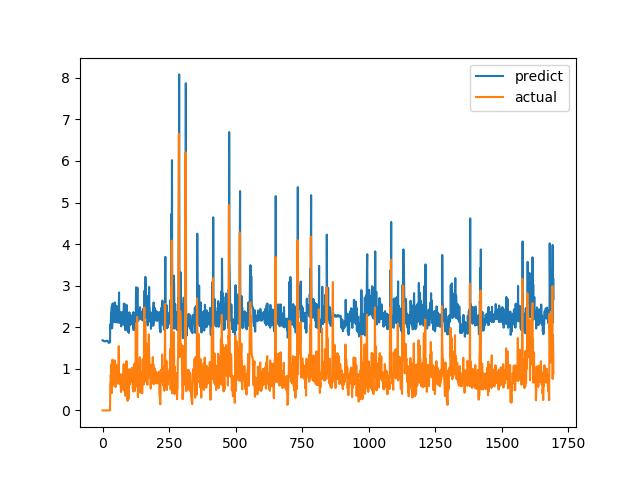

Values plotted in this chart, from the file beside it:
predict, actual
1.688, 0.0
1.686, 0.0
1.676, 0.0
1.676, 0.0
1.674, 0.0
1.667, 0.0
1.662, 0.0
1.664, 0.0
1.663, 0.0
1.663, 0.0
1.661, 0.0
1.665, 0.0
1.669, 0.0
1.664, 0.0
1.667, 0.0
1.672, 0.0
1.675, 0.0
1.679, 0.0
1.678, 0.0
1.674, 0.0
1.667, 0.0
1.647, 0.0
1.636, 0.0
1.624, 0.0
1.624, 0.0
1.627, 0.0
1.632, 0.0
1.64, 0.0
1.641, 0.0
2.071, 0.6238
1.966, 0.6915
2.02, 0.8558
2.346, 0.7094
2.208, 1.015
2.46, 1.116
2.497, 0.4183
1.977, 1.002
2.489, 1.219
2.573, 1.143
2.481, 0.6528
2.121, 0.6747
2.184, 0.601
2.125, 0.6695
2.187, 0.6538
2.171, 0.7814
2.264, 1.206
2.598, 0.8469
2.253, 0.8286
2.284, 0.6482
2.155, 0.5624
2.116, 0.7183
2.24, 1.1
2.517, 0.9542
2.335, 0.729
2.173, 0.6694
2.137, 0.8631
2.286, 0.6465
2.113, 0.8223
2.265, 0.9236
2.33, 0.8301
... 1,636 more rows
